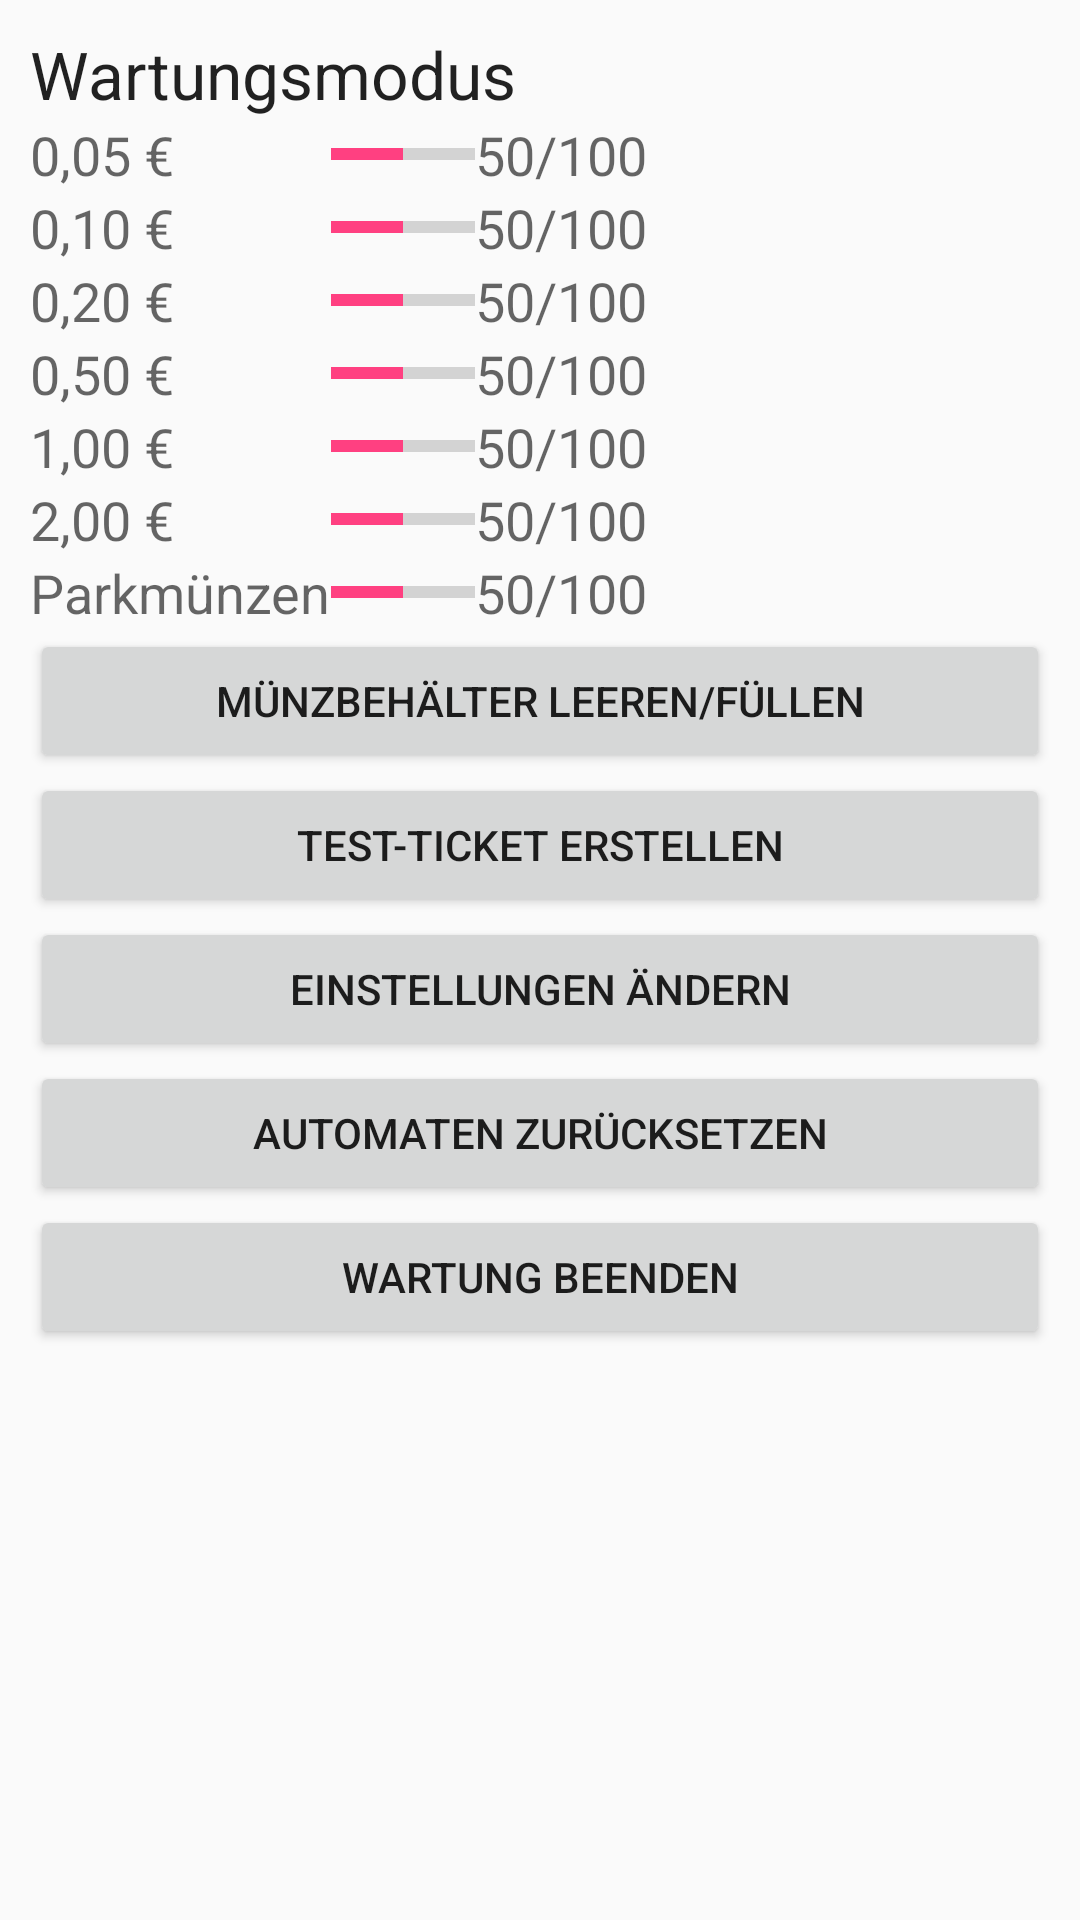

Reconstruct the res/layout file that produces this screen, plus the resources it refers to.
<!-- AndroidManifest.xml: application theme AppTheme -->
<!-- res/layout/fragment_maintenance.xml -->
<?xml version="1.0" encoding="utf-8"?>
<ScrollView
    xmlns:android="http://schemas.android.com/apk/res/android"
    android:layout_width="match_parent"
    android:layout_height="match_parent">
<GridLayout
    android:id="@+id/fragmentMaintenance"
    android:orientation="vertical"
    android:layout_width="match_parent"
    android:layout_height="wrap_content"
    android:padding="10dp"
    android:columnCount="3">

	
    <TextView
        android:layout_width="wrap_content"
        android:layout_height="wrap_content"
        android:textAppearance="?android:attr/textAppearanceLarge"
        android:text="@string/strMaintenanceMode"
        android:id="@+id/textView2"
        android:layout_row="0"
        android:layout_column="0"
        android:layout_columnSpan="3" />

	
    <TextView
        android:layout_width="wrap_content"
        android:layout_height="wrap_content"
        android:textAppearance="?android:attr/textAppearanceMedium"
        android:text="@string/strFiveCent"
        android:id="@+id/txt5ct"
        android:layout_row="1"
        android:layout_column="0" />

    <ProgressBar
        style="?android:attr/progressBarStyleHorizontal"
        android:layout_width="wrap_content"
        android:layout_height="wrap_content"
        android:id="@+id/prog5"
        android:layout_row="1"
        android:layout_column="1"
        android:max="200"
        android:progress="100"
        android:indeterminate="false"
        android:layout_gravity="center_vertical" />

    <TextView
        android:layout_width="wrap_content"
        android:layout_height="wrap_content"
        android:textAppearance="?android:attr/textAppearanceMedium"
        android:text="@string/strDefaultCoinLevel"
        android:id="@+id/txt5Count"
        android:layout_row="1"
        android:layout_column="2" />
	
    <TextView
        android:layout_width="wrap_content"
        android:layout_height="wrap_content"
        android:textAppearance="?android:attr/textAppearanceMedium"
        android:text="@string/strTenCent"
        android:id="@+id/txt10ct"
        android:layout_row="2"
        android:layout_column="0" />

    <ProgressBar
        style="?android:attr/progressBarStyleHorizontal"
        android:layout_width="wrap_content"
        android:layout_height="wrap_content"
        android:id="@+id/prog10"
        android:layout_row="2"
        android:layout_column="1"
        android:max="200"
        android:progress="100"
        android:indeterminate="false"
        android:layout_gravity="center_vertical" />

    <TextView
        android:layout_width="wrap_content"
        android:layout_height="wrap_content"
        android:textAppearance="?android:attr/textAppearanceMedium"
        android:text="@string/strDefaultCoinLevel"
        android:id="@+id/txt10Count"
        android:layout_row="2"
        android:layout_column="2" />
	
    <TextView
        android:layout_width="wrap_content"
        android:layout_height="wrap_content"
        android:textAppearance="?android:attr/textAppearanceMedium"
        android:text="@string/strTwentyCent"
        android:id="@+id/txt20ct"
        android:layout_row="3"
        android:layout_column="0" />

    <ProgressBar
        style="?android:attr/progressBarStyleHorizontal"
        android:layout_width="wrap_content"
        android:layout_height="wrap_content"
        android:id="@+id/prog20"
        android:layout_row="3"
        android:layout_column="1"
        android:max="200"
        android:progress="100"
        android:indeterminate="false"
        android:layout_gravity="center_vertical" />

    <TextView
        android:layout_width="wrap_content"
        android:layout_height="wrap_content"
        android:textAppearance="?android:attr/textAppearanceMedium"
        android:text="@string/strDefaultCoinLevel"
        android:id="@+id/txt20Count"
        android:layout_row="3"
        android:layout_column="2" />
	
    <TextView
        android:layout_width="wrap_content"
        android:layout_height="wrap_content"
        android:textAppearance="?android:attr/textAppearanceMedium"
        android:text="@string/strFiftyCent"
        android:id="@+id/txt50ct"
        android:layout_row="4"
        android:layout_column="0" />

    <ProgressBar
        style="?android:attr/progressBarStyleHorizontal"
        android:layout_width="wrap_content"
        android:layout_height="wrap_content"
        android:id="@+id/prog50"
        android:layout_row="4"
        android:layout_column="1"
        android:max="200"
        android:progress="100"
        android:indeterminate="false"
        android:layout_gravity="center_vertical" />

    <TextView
        android:layout_width="wrap_content"
        android:layout_height="wrap_content"
        android:textAppearance="?android:attr/textAppearanceMedium"
        android:text="@string/strDefaultCoinLevel"
        android:id="@+id/txt50Count"
        android:layout_row="4"
        android:layout_column="2" />
	
    <TextView
        android:layout_width="wrap_content"
        android:layout_height="wrap_content"
        android:textAppearance="?android:attr/textAppearanceMedium"
        android:text="@string/strOneEuro"
        android:id="@+id/txt1euro"
        android:layout_row="5"
        android:layout_column="0" />

    <ProgressBar
        style="?android:attr/progressBarStyleHorizontal"
        android:layout_width="wrap_content"
        android:layout_height="wrap_content"
        android:id="@+id/prog100"
        android:layout_row="5"
        android:layout_column="1"
        android:max="200"
        android:progress="100"
        android:indeterminate="false"
        android:layout_gravity="center_vertical" />

    <TextView
        android:layout_width="wrap_content"
        android:layout_height="wrap_content"
        android:textAppearance="?android:attr/textAppearanceMedium"
        android:text="@string/strDefaultCoinLevel"
        android:id="@+id/txt100Count"
        android:layout_row="5"
        android:layout_column="2" />
	
    <TextView
        android:layout_width="wrap_content"
        android:layout_height="wrap_content"
        android:textAppearance="?android:attr/textAppearanceMedium"
        android:text="@string/strTwoEuro"
        android:id="@+id/txt2euro"
        android:layout_row="6"
        android:layout_column="0" />

    <ProgressBar
        style="?android:attr/progressBarStyleHorizontal"
        android:layout_width="wrap_content"
        android:layout_height="wrap_content"
        android:id="@+id/prog200"
        android:layout_row="6"
        android:layout_column="1"
        android:max="200"
        android:progress="100"
        android:indeterminate="false"
        android:layout_gravity="center_vertical" />

    <TextView
        android:layout_width="wrap_content"
        android:layout_height="wrap_content"
        android:textAppearance="?android:attr/textAppearanceMedium"
        android:text="@string/strDefaultCoinLevel"
        android:id="@+id/txt200Count"
        android:layout_row="6"
        android:layout_column="2" />
	
    <TextView
        android:layout_width="wrap_content"
        android:layout_height="wrap_content"
        android:textAppearance="?android:attr/textAppearanceMedium"
        android:text="@string/strParkingCoins"
        android:id="@+id/txtCoins"
        android:layout_row="7"
        android:layout_column="0" />

    <ProgressBar
        style="?android:attr/progressBarStyleHorizontal"
        android:layout_width="wrap_content"
        android:layout_height="wrap_content"
        android:id="@+id/prog0"
        android:layout_row="7"
        android:layout_column="1"
        android:max="200"
        android:progress="100"
        android:indeterminate="false"
        android:layout_gravity="center_vertical" />

    <TextView
        android:layout_width="wrap_content"
        android:layout_height="wrap_content"
        android:textAppearance="?android:attr/textAppearanceMedium"
        android:text="@string/strDefaultCoinLevel"
        android:id="@+id/txt0Count"
        android:layout_row="7"
        android:layout_column="2" />

    <Button
        android:layout_width="match_parent"
        android:layout_height="wrap_content"
        android:text="@string/strRefillCoins"
        android:id="@+id/btnResetCoins"
        android:layout_row="9"
        android:layout_column="0"
        android:layout_columnSpan="3" />

    <Button
        android:layout_width="match_parent"
        android:layout_height="wrap_content"
        android:text="@string/strCreateTestTicket"
        android:id="@+id/btnCreateTestTicket"
        android:layout_row="10"
        android:layout_column="0"
        android:layout_columnSpan="3" />

    <Button
        android:layout_width="match_parent"
        android:layout_height="wrap_content"
        android:text="@string/strShowSettings"
        android:id="@+id/btnShowSettings"
        android:layout_row="11"
        android:layout_column="0"
        android:layout_columnSpan="3" />

    <Button
        android:layout_width="match_parent"
        android:layout_height="wrap_content"
        android:text="@string/strResetAutomata"
        android:id="@+id/btnResetDB"
        android:layout_row="12"
        android:layout_column="0"
        android:layout_columnSpan="3" />

    <Button
        android:layout_width="match_parent"
        android:layout_height="wrap_content"
        android:text="@string/strEndMaintenance"
        android:id="@+id/btnEndMaintenance"
        android:layout_row="13"
        android:layout_column="0"
        android:layout_columnSpan="3" />

</GridLayout>
</ScrollView>
<!-- resources referenced by this layout -->
<resources>
  <string name="strCreateTestTicket">Test-Ticket erstellen</string>
  <string name="strDefaultCoinLevel">50/100</string>
  <string name="strEndMaintenance">Wartung beenden</string>
  <string name="strFiftyCent">0,50 €</string>
  <string name="strFiveCent">0,05 €</string>
  <string name="strMaintenanceMode">Wartungsmodus</string>
  <string name="strOneEuro">1,00 €</string>
  <string name="strParkingCoins">Parkmünzen</string>
  <string name="strRefillCoins">Münzbehälter leeren/füllen</string>
  <string name="strResetAutomata">Automaten zurücksetzen</string>
  <string name="strShowSettings">Einstellungen ändern</string>
  <string name="strTenCent">0,10 €</string>
  <string name="strTwentyCent">0,20 €</string>
  <string name="strTwoEuro">2,00 €</string>
  <style name="AppTheme" parent="Theme.AppCompat.Light.DarkActionBar">
          
          <item name="colorPrimary">@color/colorPrimary</item>
          <item name="colorPrimaryDark">@color/colorPrimaryDark</item>
          <item name="colorAccent">@color/colorAccent</item>
      </style>
  <color name="colorPrimary">#3F51B5</color>
  <color name="colorPrimaryDark">#303F9F</color>
  <color name="colorAccent">#FF4081</color>
</resources>
